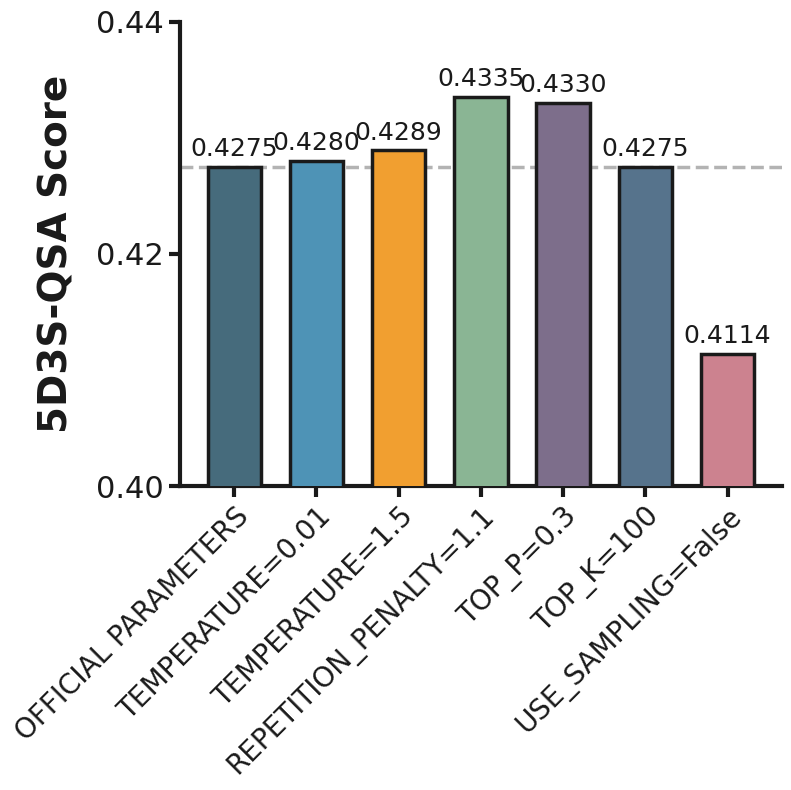

Reproduce this figure in Python.
import matplotlib.pyplot as plt
import numpy as np

# ==================== 样式配置 ====================
# 1. 字体设置 (Arial, 粗体效果)
plt.rcParams['font.family'] = 'Arial'
# 关键：设置 PDF 字体类型为 42 (TrueType)，确保导出后文字可编辑
plt.rcParams['pdf.fonttype'] = 42
plt.rcParams['ps.fonttype'] = 42

# 2. 颜色提取 (尝试复刻 4C.png 的莫兰迪色系)
COLORS = [
    '#466b7c',  # 灰蓝 (Official)
    '#4e93b6',  # 亮蓝 (Temp=0.01)
    '#f19f30',  # 橙色 (Temp=1.5)
    '#8ab594',  # 灰绿 (Repetition)
    '#7d6e8b',  # 灰紫 (Top_P)
    '#56738c',  # 钢蓝 (Top_K)
    '#cc828f'   # 灰红 (Sampling)
]

# 3. 线条与字体大小参数
LINE_WIDTH = 3.0       # 边框和轴线的粗细
BAR_EDGE_WIDTH = 2.5   # 柱子边框粗细
FONT_SIZE_TITLE = 28   # Y轴标题
FONT_SIZE_VALUE = 18   # 柱上数值
FONT_SIZE_XTICK = 20   # X轴刻度文字
FONT_SIZE_YTICK = 22   # Y轴刻度文字

# ==================== 数据准备 ====================
conditions = [
    'OFFICIAL PARAMETERS',
    'TEMPERATURE=0.01',
    'TEMPERATURE=1.5',
    'REPETITION_PENALTY=1.1',
    'TOP_P=0.3',
    'TOP_K=100',
    'USE_SAMPLING=False'
]
scores = [0.4275, 0.4280, 0.4289, 0.4335, 0.4330, 0.4275, 0.4114]

def plot_ablation_study():
    # 创建画布 (正方形比例，尺寸大一点以容纳文字)
    fig, ax = plt.subplots(figsize=(8, 8))

    # X轴位置
    x_positions = np.arange(len(conditions))

    # 绘制柱状图
    bars = ax.bar(x_positions, scores,
                  color=COLORS,
                  edgecolor='#1a1a1a', # 深灰/黑色边框
                  linewidth=BAR_EDGE_WIDTH,
                  width=0.65,
                  zorder=3)

    # ==================== 辅助线 ====================
    # 添加基准虚线 (对应第一个柱子的高度)
    baseline_y = scores[0]
    ax.axhline(y=baseline_y,
               color='#A0A0A0', # 灰色
               linestyle='--',
               linewidth=2.5,
               alpha=0.8,
               zorder=2) # 在柱子后面

    # ==================== 坐标轴设置 ====================
    # Y轴范围与刻度 (0.40 - 0.44)
    ax.set_ylim(0.40, 0.44)
    ax.set_yticks([0.40, 0.42, 0.44])
    ax.set_yticklabels(['0.40', '0.42', '0.44'],
                       fontsize=FONT_SIZE_YTICK,
                       color='#1a1a1a')

    # Y轴标题
    ax.set_ylabel('5D3S-QSA Score',
                  fontsize=FONT_SIZE_TITLE,
                  fontweight='bold',
                  color='#1a1a1a',
                  labelpad=15)

    # X轴设置
    ax.set_xticks(x_positions)
    ax.set_xticklabels(conditions,
                       rotation=45,
                       ha='right',
                       va='top',
                       rotation_mode='anchor',
                       fontsize=FONT_SIZE_XTICK,
                       color='#1a1a1a')

    # ==================== 数值标签设置 ====================
    for bar, score in zip(bars, scores):
        height = bar.get_height()
        # 根据数值高低调整位置，避免与边框重叠
        y_offset = 0.0005

        ax.text(bar.get_x() + bar.get_width()/2., height + y_offset,
                f'{score:.4f}',
                ha='center',
                va='bottom',
                fontsize=FONT_SIZE_VALUE,
                color='#1a1a1a')

    # ==================== 边框与外观 ====================
    # 隐藏上右边框
    ax.spines['top'].set_visible(False)
    ax.spines['right'].set_visible(False)

    # 加粗左下边框
    ax.spines['left'].set_linewidth(LINE_WIDTH)
    ax.spines['bottom'].set_linewidth(LINE_WIDTH)
    ax.spines['left'].set_color('#1a1a1a')
    ax.spines['bottom'].set_color('#1a1a1a')

    # 刻度线设置 (加粗变长)
    ax.tick_params(axis='both', width=LINE_WIDTH, length=8, color='#1a1a1a')

    # 确保没有网格
    ax.grid(False)

    # 调整布局 (重要：因为X轴标签很长且旋转了，需要大量底部空间)
    plt.tight_layout()

    # ==================== 保存输出 ====================
    # 保存为 PDF (矢量)
    pdf_file = "Ablation_Study_Bar.pdf"
    plt.savefig(pdf_file, format='pdf', dpi=300, bbox_inches='tight')

    # 保存为 PNG (预览)
    png_file = "Ablation_Study_Bar.png"
    plt.savefig(png_file, format='png', dpi=300, bbox_inches='tight')

    print(f"图表已生成:\n1. {pdf_file} (矢量图)\n2. {png_file} (预览图)")
    plt.show()

if __name__ == '__main__':
    plot_ablation_study()
